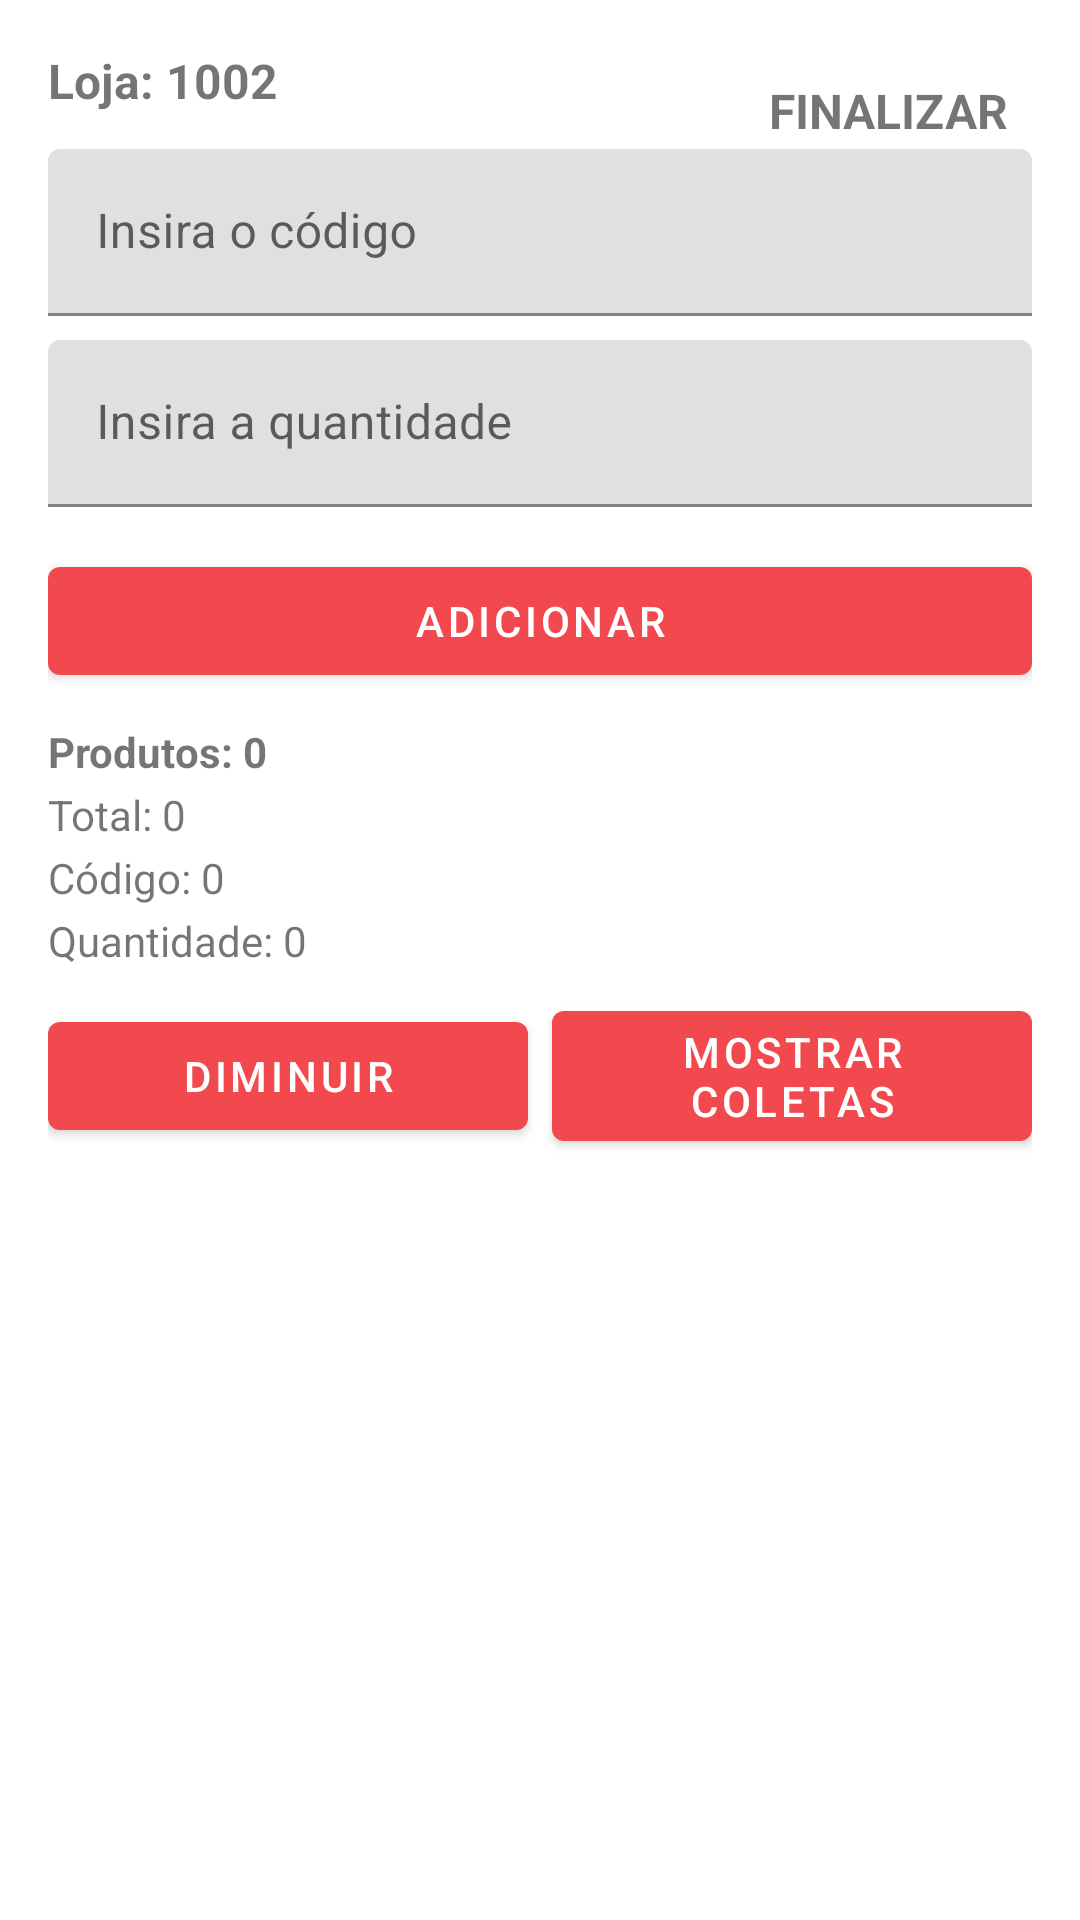

Here is an Android app screen rendered from its layout file. Give the layout XML and the strings, colors and styles it references.
<!-- AndroidManifest.xml: application theme Theme.InventarioPeruzzoAndroid -->
<!-- res/layout/activity_inventario.xml -->
<?xml version="1.0" encoding="utf-8"?>
<androidx.constraintlayout.widget.ConstraintLayout
    xmlns:android="http://schemas.android.com/apk/res/android"
    xmlns:app="http://schemas.android.com/apk/res-auto"
    xmlns:tools="http://schemas.android.com/tools"
    android:layout_width="match_parent"
    android:layout_height="match_parent"
    android:padding="16dp"
    tools:context=".Inventario">

    
    <TextView
        android:id="@+id/showloja"
        android:layout_width="wrap_content"
        android:layout_height="wrap_content"
        android:text="Loja: 1002"
        android:textSize="16sp"
        android:textStyle="bold"
        app:layout_constraintStart_toStartOf="parent"
        app:layout_constraintTop_toTopOf="parent"/>

    
    <TextView
        android:id="@+id/finalizarLink"
        android:layout_width="wrap_content"
        android:layout_height="wrap_content"
        android:text="FINALIZAR"
        android:textColor="@color/red"
        android:textStyle="bold"
        android:textSize="16sp"
        android:padding="8dp"
        android:clickable="true"
        android:focusable="true"
        app:layout_constraintEnd_toEndOf="parent"
        app:layout_constraintTop_toTopOf="parent"
        android:layout_marginTop="2dp"/> 

    
    <com.google.android.material.textfield.TextInputLayout
        android:id="@+id/textInputLayoutEAN"
        android:layout_width="0dp"
        android:layout_height="wrap_content"
        android:layout_marginTop="12dp"
        app:layout_constraintStart_toStartOf="parent"
        app:layout_constraintEnd_toEndOf="parent"
        app:layout_constraintTop_toBottomOf="@id/showloja">

        <com.google.android.material.textfield.TextInputEditText
            android:id="@+id/inputEAN"
            android:layout_width="match_parent"
            android:layout_height="wrap_content"
            android:hint="Insira o código"
            android:inputType="number"
            android:maxLength="15"/>
    </com.google.android.material.textfield.TextInputLayout>

    
    <com.google.android.material.textfield.TextInputLayout
        android:id="@+id/textInputLayoutQtd"
        android:layout_width="0dp"
        android:layout_height="wrap_content"
        android:layout_marginTop="8dp"
        app:layout_constraintStart_toStartOf="parent"
        app:layout_constraintEnd_toEndOf="parent"
        app:layout_constraintTop_toBottomOf="@id/textInputLayoutEAN">

        <com.google.android.material.textfield.TextInputEditText
            android:id="@+id/inputQtd"
            android:layout_width="match_parent"
            android:layout_height="wrap_content"
            android:hint="Insira a quantidade"
            android:inputType="numberDecimal"
            android:maxLength="15"/>
    </com.google.android.material.textfield.TextInputLayout>

    
    <com.google.android.material.button.MaterialButton
        android:id="@+id/adicionarBtn"
        android:layout_width="match_parent"
        android:layout_height="wrap_content"
        android:text="ADICIONAR"
        android:layout_marginTop="14dp"
        app:layout_constraintStart_toStartOf="parent"
        app:layout_constraintEnd_toEndOf="parent"
        app:layout_constraintTop_toBottomOf="@id/textInputLayoutQtd"/>

    
    <TextView
        android:id="@+id/showInventarioProdutos"
        android:layout_width="wrap_content"
        android:layout_height="wrap_content"
        android:text="Produtos: 0"
        android:textSize="14sp"
        android:textStyle="bold"
        android:layout_marginTop="10dp"
        app:layout_constraintStart_toStartOf="parent"
        app:layout_constraintTop_toBottomOf="@id/adicionarBtn"/>

    <TextView
        android:id="@+id/showInventarioTotal"
        android:layout_width="wrap_content"
        android:layout_height="wrap_content"
        android:text="Total: 0"
        android:textSize="14sp"
        android:layout_marginTop="2dp"
        app:layout_constraintStart_toStartOf="parent"
        app:layout_constraintTop_toBottomOf="@id/showInventarioProdutos"/>

    <TextView
        android:id="@+id/showEAN"
        android:layout_width="wrap_content"
        android:layout_height="wrap_content"
        android:text="Código: 0"
        android:textSize="14sp"
        android:layout_marginTop="2dp"
        app:layout_constraintStart_toStartOf="parent"
        app:layout_constraintTop_toBottomOf="@id/showInventarioTotal"/>

    <TextView
        android:id="@+id/showQtd"
        android:layout_width="wrap_content"
        android:layout_height="wrap_content"
        android:text="Quantidade: 0"
        android:textSize="14sp"
        android:layout_marginTop="2dp"
        app:layout_constraintStart_toStartOf="parent"
        app:layout_constraintTop_toBottomOf="@id/showEAN"/>

    
    <LinearLayout
        android:id="@+id/botoes_layout"
        android:layout_width="match_parent"
        android:layout_height="wrap_content"
        android:orientation="horizontal"
        android:gravity="center"
        android:layout_marginTop="8dp"
        app:layout_constraintTop_toBottomOf="@id/showQtd"
        app:layout_constraintStart_toStartOf="parent"
        app:layout_constraintEnd_toEndOf="parent">

        <com.google.android.material.button.MaterialButton
            android:id="@+id/modificarBtn"
            android:layout_width="0dp"
            android:layout_weight="1"
            android:layout_height="wrap_content"
            android:text="DIMINUIR"
            android:layout_marginEnd="8dp"/>

        <com.google.android.material.button.MaterialButton
            android:id="@+id/mostrarColetasBtn"
            android:layout_width="0dp"
            android:layout_weight="1"
            android:layout_height="wrap_content"
            android:text="MOSTRAR COLETAS"/>
    </LinearLayout>

</androidx.constraintlayout.widget.ConstraintLayout>
<!-- resources referenced by this layout -->
<resources>
  <style name="Theme.InventarioPeruzzoAndroid" parent="Theme.MaterialComponents.DayNight.DarkActionBar">
          
          <item name="colorPrimary">@color/PeruzzoVermelhoLow</item>
          <item name="colorPrimaryVariant">@color/black</item>
          <item name="colorOnPrimary">@color/white</item>
          
          <item name="colorSecondary">@color/black</item>
          <item name="colorSecondaryVariant">@color/black</item>
          <item name="colorOnSecondary">@color/white</item>
          
          <item name="android:statusBarColor" tools:targetApi="l">?attr/colorPrimaryVariant</item>
          
      </style>
  <color name="PeruzzoVermelhoLow">#F2494E</color>
  <color name="black">#FF000000</color>
  <color name="white">#FFFFFFFF</color>
</resources>
